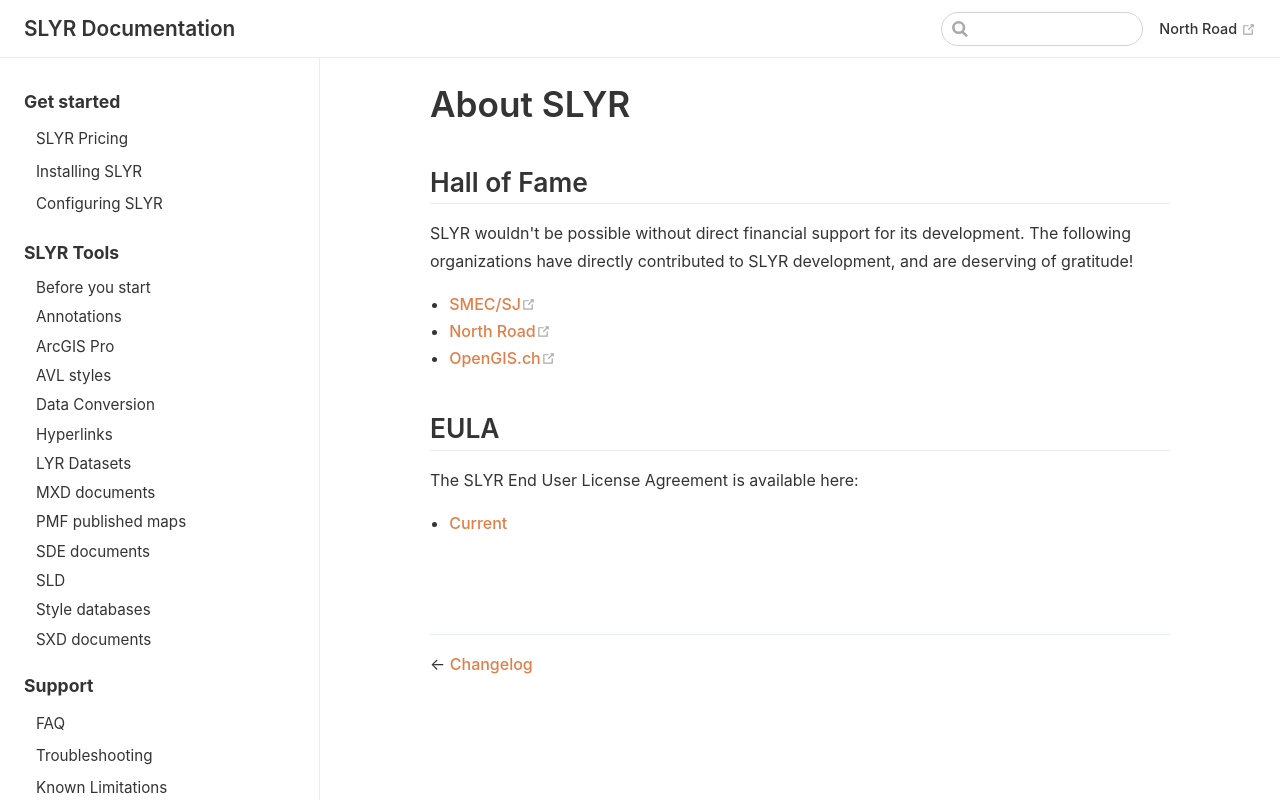

repository: north-road/slyr · page: user_guide/about.html · generator: mkdocs

# About SLYR

## Hall of Fame

SLYR wouldn't be possible without direct financial support for its development.
The following organizations have directly contributed to SLYR development, and
are deserving of gratitude!

- [SMEC/SJ](https://www.smec.com/au/)
- [North Road](http://north-road.com)
- [OpenGIS.ch](http://opengis.ch)

## EULA

The SLYR End User License Agreement is available here:

- [Current](../license/version1_6.md)
